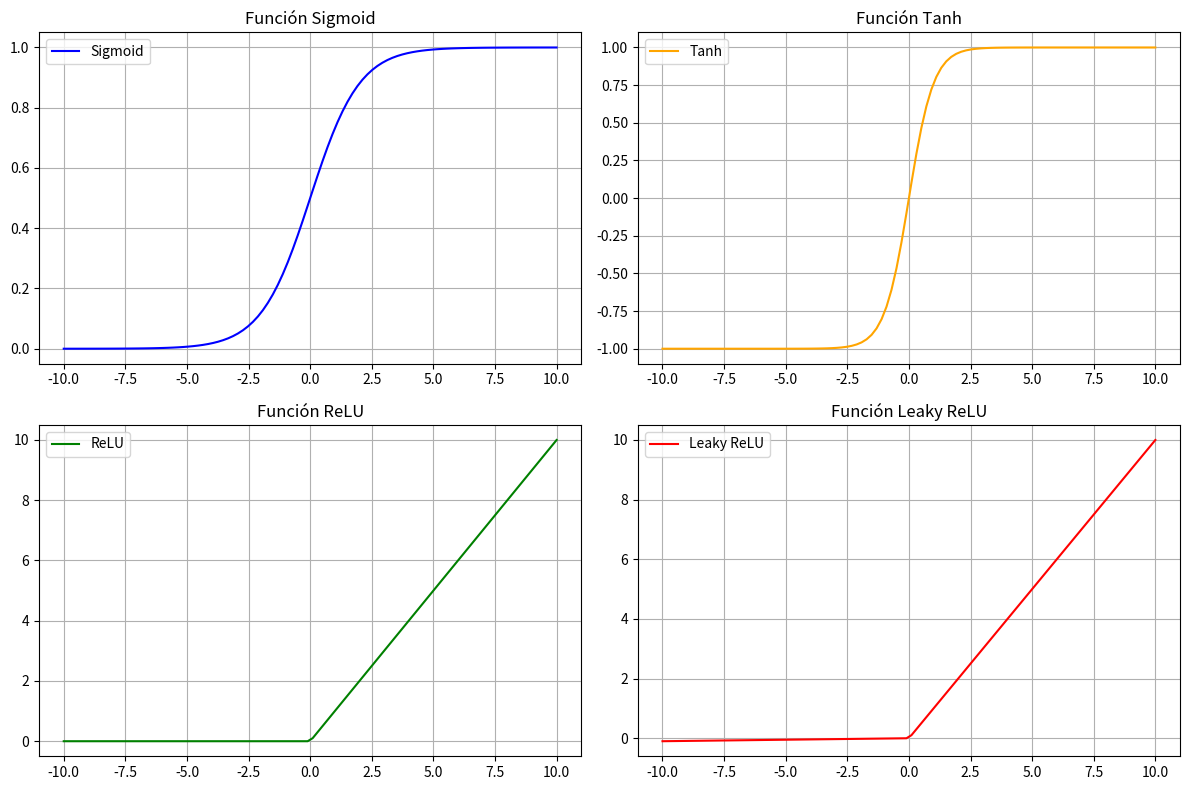

Here is the Python script that generated this plot:
# Enfoque 2 - Funciones de Activacion
# [redacted]

# Objetivo:

# El código grafica las principales funciones de activación usadas en redes neuronales: Sigmoid, Tanh, ReLU y Leaky ReLU.
# Muestra cómo cada una transforma los valores de entrada x en salidas no lineales.
# Su objetivo es comparar visualmente el comportamiento y la forma de estas funciones dentro de modelos neuronales.


# Inicio:

import numpy as np
import matplotlib.pyplot as plt

# Definimos un rango de valores para x
x = np.linspace(-10, 10, 100)

# Definimos las funciones de activación
def sigmoid(x):
    return 1 / (1 + np.exp(-x))

def tanh(x):
    return np.tanh(x)

def relu(x):
    return np.maximum(0, x)

def leaky_relu(x, alpha=0.01):
    return np.where(x > 0, x, alpha * x)

# Calculamos las salidas de las funciones de activación
sigmoid_output = sigmoid(x)
tanh_output = tanh(x)
relu_output = relu(x)
leaky_relu_output = leaky_relu(x)

# Configuramos la figura y los ejes
plt.figure(figsize=(12, 8))

# Graficamos la función Sigmoid
plt.subplot(2, 2, 1)
plt.plot(x, sigmoid_output, label='Sigmoid', color='blue')
plt.title('Función Sigmoid')
plt.grid()
plt.legend()

# Graficamos la función Tanh
plt.subplot(2, 2, 2)
plt.plot(x, tanh_output, label='Tanh', color='orange')
plt.title('Función Tanh')
plt.grid()
plt.legend()

# Graficamos la función ReLU
plt.subplot(2, 2, 3)
plt.plot(x, relu_output, label='ReLU', color='green')
plt.title('Función ReLU')
plt.grid()
plt.legend()

# Graficamos la función Leaky ReLU
plt.subplot(2, 2, 4)
plt.plot(x, leaky_relu_output, label='Leaky ReLU', color='red')
plt.title('Función Leaky ReLU')
plt.grid()
plt.legend()

# Ajustamos el diseño y mostramos la gráfica
plt.tight_layout()
plt.show()
